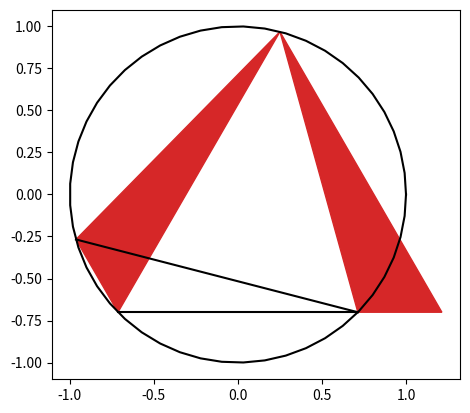

Write the Python code that produced this figure.
from matplotlib.patches import Polygon
import matplotlib.pyplot as plt
import numpy as np


# Defining the circle

theta = np.linspace(0, 2*np.pi)
r = 1
circle_x = r * np.cos(theta)
circle_y = r * np.sin(theta)


# Defining the triangle

X = 0.25
Y = -X / np.sqrt(3)
R = np.sqrt(1 - X**2) - Y


# Defining vertices

O = np.array([X, Y])
A = O + R * np.array([0, 1])
B = O + R/2 * np.array([-np.sqrt(3), -1])
C = O + R/2 * np.array([+np.sqrt(3), -1])
D = np.array([R * np.sqrt(3) / 2 - X, Y - R / 2])
E = 0.5 * np.array([
    X + Y * np.sqrt(3) - R * np.sqrt(3),
    X * np.sqrt(3) - Y - R])
F = (A + D)
a = (A + D) / 2
b = (3*A + D) / 4
c = A / 2
d = (A + 2*D) / 3

names = ["A", "B", "C", "D", "E", "F", "a", "b", "c", "d"]
points = np.array([A, B, C, D, E, F, a, b, c, d])


# Plotting with matplotlib

fig, ax = plt.subplots(1)
ax.set_aspect(1)

ax.plot(circle_x, circle_y, "k")
triangle_rhs = Polygon([A, D, C], color="tab:red")
triangle_lhs = Polygon([A, E, B], color="tab:red")
ax.add_patch(triangle_rhs)
ax.add_patch(triangle_lhs)
ax.plot(*np.array([B, D]).T, "k")
ax.plot(*np.array([E, D]).T, "k")

#plt.show()


# Plotting with tikz

lines = []

for point, name in zip(points, names):
    coord = f"({point[0]}, {point[1]})"
    lines.append(f"\\coordinate ({name}) at {coord};")

with open("Coordinates.tikz", "w+") as file:
    file.write("\n".join(lines))
